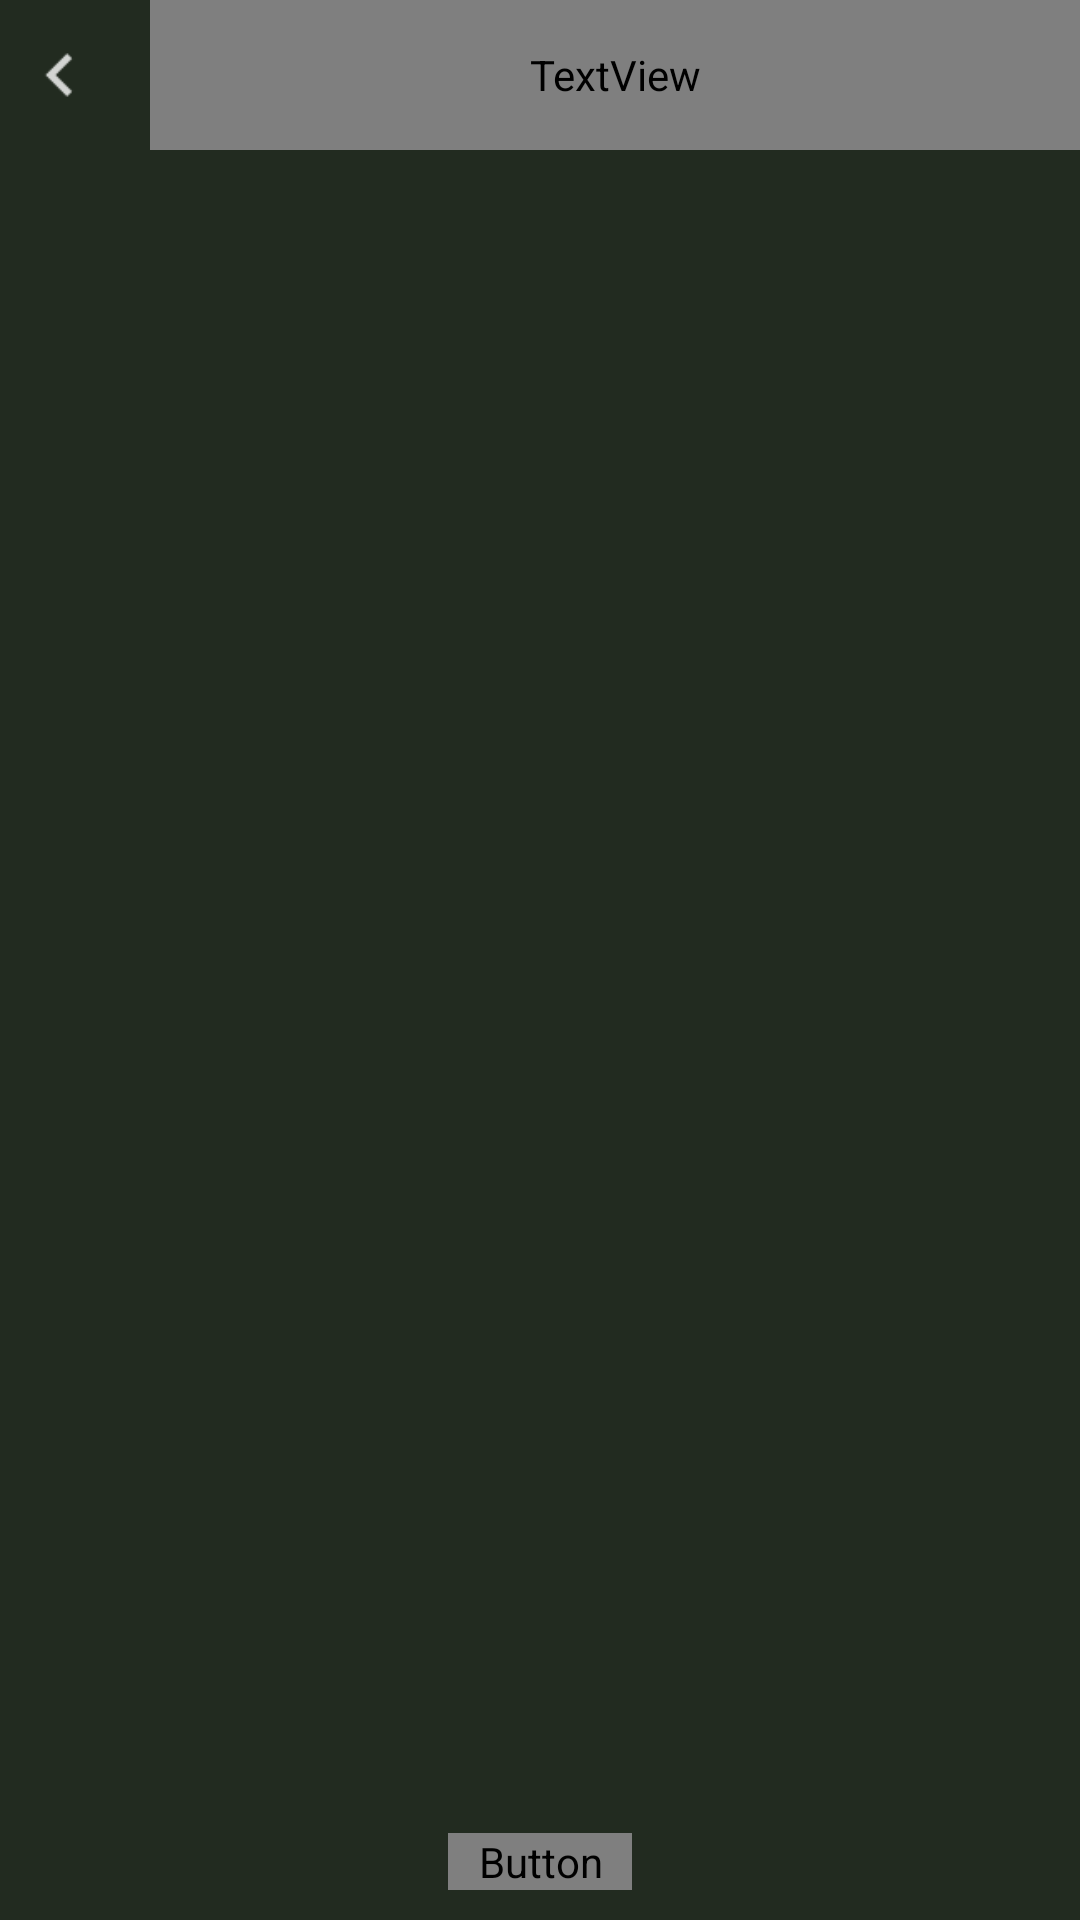

This screen was rendered from an Android layout file. Write that file and the resources it references.
<!-- AndroidManifest.xml: application theme AppTheme -->
<!-- res/layout/activity_list_city.xml -->
<?xml version="1.0" encoding="utf-8"?>
<RelativeLayout xmlns:android="http://schemas.android.com/apk/res/android"
    xmlns:app="http://schemas.android.com/apk/res-auto"
    xmlns:tools="http://schemas.android.com/tools"
    android:layout_width="match_parent"
    android:background="#222B20"
    android:layout_height="match_parent"
    tools:context=".VIew.ListCityActivity">
    <LinearLayout
        android:id="@+id/toolbarr"
        android:layout_width="match_parent"
        android:layout_height="50dp">
        <ImageView
            android:id="@+id/icon_back"
            android:layout_gravity="center"
            android:src="@drawable/ic_back"
            android:layout_width="40dp"
            android:layout_height="40dp"/>
        <TextView
            android:layout_marginLeft="10dp"
            android:gravity="center_vertical"
            android:textSize="18sp"
            android:textColor="@color/text_Color"
            android:text="Quản lý các thành phố"
            android:layout_width="match_parent"
            android:layout_height="match_parent"/>
    </LinearLayout>


    <androidx.recyclerview.widget.RecyclerView
        android:id="@+id/list_city_recycler"
        android:layout_width="match_parent"
        android:layout_height="wrap_content"
        android:layout_above="@id/btn_addCity"
        android:layout_below="@id/toolbarr"
        android:layout_marginLeft="10dp"
        android:layout_marginTop="14dp"
        android:layout_marginRight="10dp"
        android:layout_marginBottom="-4dp" />

    <Button
        android:textSize="14sp"
        android:id="@+id/btn_addCity"
        android:paddingRight="10dp"
        android:paddingLeft="10dp"
        android:layout_marginBottom="10dp"
        android:textAllCaps="false"
        android:textColor="@color/text_Color"
        android:text="Thêm thành phố"
        android:layout_centerHorizontal="true"
        android:layout_alignParentBottom="true"
        android:background="@drawable/bogoc"
        android:layout_width="wrap_content"
        android:layout_height="wrap_content"/>

</RelativeLayout>
<!-- resources referenced by this layout -->
<resources>
  <!-- drawable bogoc (drawable) -->
  <?xml version="1.0" encoding="utf-8"?>
  <shape xmlns:android="http://schemas.android.com/apk/res/android">
      <stroke android:color="@color/colorPrimary"
          android:width="1dp"
          />
      <corners
         android:radius="45dp"/>
  
      <solid android:color="#880C0C0C"/>
  
  
  </shape>
  <!-- drawable ic_back: png bitmap (drawable-hdpi, 137 bytes) -->
  <style name="AppTheme" parent="Theme.AppCompat.Light.DarkActionBar">
          
          <item name="colorPrimary">@color/colorPrimary</item>
          <item name="colorPrimaryDark">@color/colorPrimaryDark</item>
          <item name="colorAccent">@color/colorAccent</item>
          <item name="windowActionBar">false</item>
          <item name="windowNoTitle">true</item>
      </style>
  <color name="colorPrimary">#AE15157C</color>
  <color name="colorPrimaryDark">#00574B</color>
  <color name="colorAccent">#D81B60</color>
</resources>
